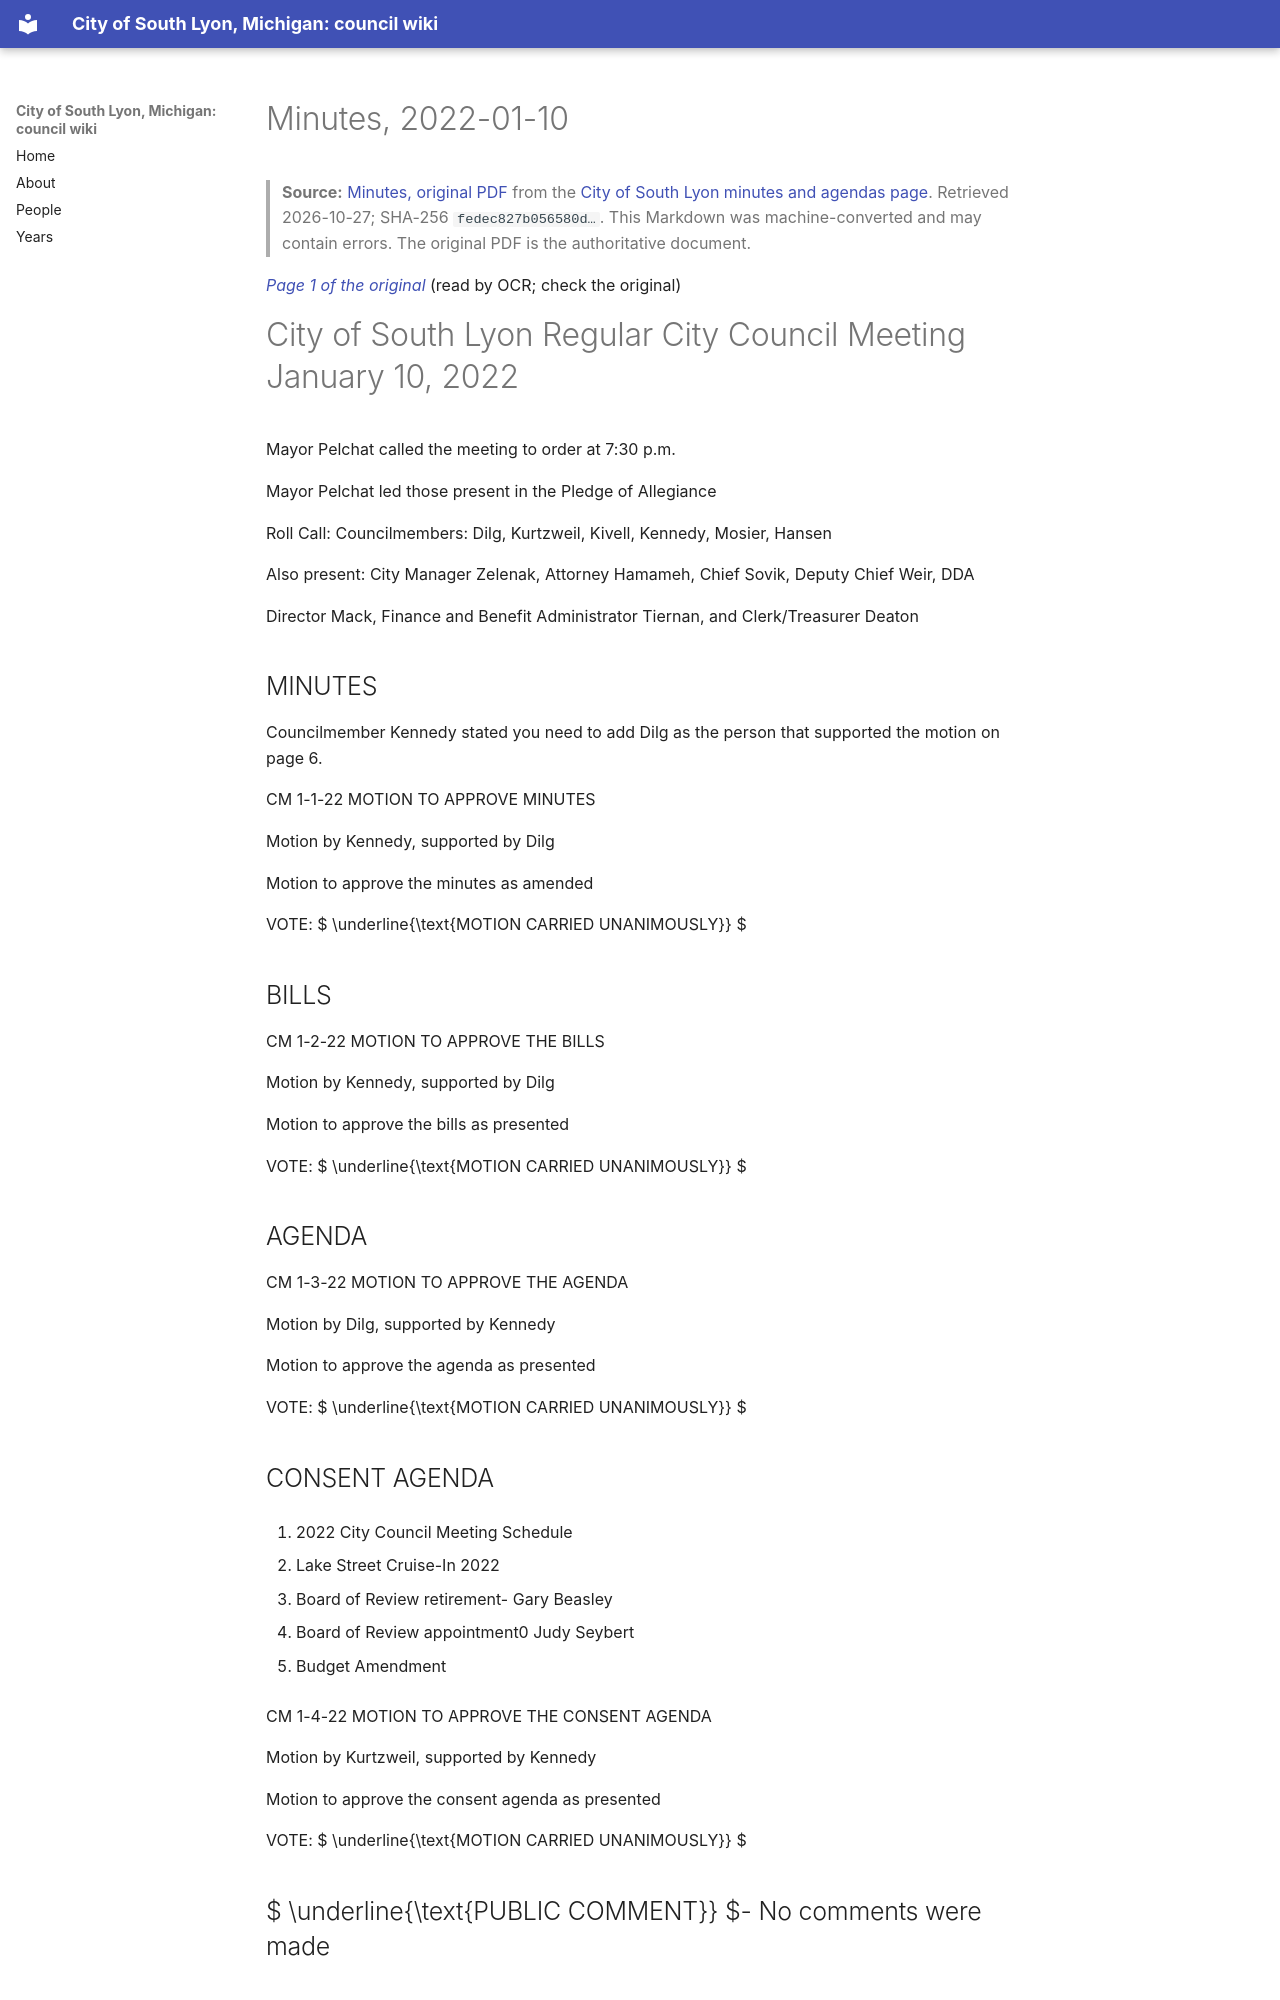

repository: RyanMathewson/city-of-south-lyon-mi-council-wiki · page: documents/2022/2022-01-10/minutes/index.html · generator: mkdocs

---
title: "Minutes, 2022-01-10"
meeting_date: "2022-01-10"
document: "minutes"
source_url: "https://www.southlyonmi.org/1-10-22%20CM%20approved.pdf?t=202201251428020"
source_listing: "https://www.southlyonmi.org/government/city_council/city_council_minutes_and_agendas.php"
source_sha256: "fedec827b056580d8307ef86f570d09e0bcc5304025250349478c35881980af8"
source_bytes: 322883
retrieved: "2026-10-27"
pages: 7
ocr_pages: 7
converter: "pymupdf4llm 0.3.4 (text layers); PaddleOCR-VL-1.6-0.9B (scanned pages)"
---

# Minutes, 2022-01-10

> **Source:** [Minutes, original PDF](https://www.southlyonmi.org/1-10-22%20CM%20approved.pdf?t=202201251428020) from the [City of South Lyon minutes and agendas page](https://www.southlyonmi.org/government/city_council/city_council_minutes_and_agendas.php). Retrieved 2026-10-27; SHA-256 `fedec827b056580d…`. This Markdown was machine-converted and may contain errors. The original PDF is the authoritative document.

<a id="p1"></a>
*[Page 1 of the original](https://www.southlyonmi.org/1-10-22%20CM%20approved.pdf?t=202201251428020#page=1)* (read by OCR; check the original)

# City of South Lyon Regular City Council Meeting January 10, 2022

Mayor Pelchat called the meeting to order at 7:30 p.m.

Mayor Pelchat led those present in the Pledge of Allegiance

Roll Call: Councilmembers: Dilg, Kurtzweil, Kivell, Kennedy, Mosier, Hansen

Also present: City Manager Zelenak, Attorney Hamameh, Chief Sovik, Deputy Chief Weir, DDA

Director Mack, Finance and Benefit Administrator Tiernan, and Clerk/Treasurer Deaton

## MINUTES

Councilmember Kennedy stated you need to add Dilg as the person that supported the motion on page 6.

CM 1-1-22 MOTION TO APPROVE MINUTES

Motion by Kennedy, supported by Dilg

Motion to approve the minutes as amended

VOTE:  $ \underline{\text{MOTION CARRIED UNANIMOUSLY}} $

## BILLS

CM 1-2-22 MOTION TO APPROVE THE BILLS

Motion by Kennedy, supported by Dilg

Motion to approve the bills as presented

VOTE:  $ \underline{\text{MOTION CARRIED UNANIMOUSLY}} $

## AGENDA

CM 1-3-22 MOTION TO APPROVE THE AGENDA

Motion by Dilg, supported by Kennedy

Motion to approve the agenda as presented

VOTE:  $ \underline{\text{MOTION CARRIED UNANIMOUSLY}} $

## CONSENT AGENDA

1. 2022 City Council Meeting Schedule

2. Lake Street Cruise-In 2022

3. Board of Review retirement- Gary Beasley

4. Board of Review appointment0 Judy Seybert

5. Budget Amendment

CM 1-4-22 MOTION TO APPROVE THE CONSENT AGENDA

Motion by Kurtzweil, supported by Kennedy

Motion to approve the consent agenda as presented

VOTE:  $ \underline{\text{MOTION CARRIED UNANIMOUSLY}} $

##  $ \underline{\text{PUBLIC COMMENT}} $- No comments were made

##  $ \underline{\text{DISCUSSION-}} $ Downtown

Downtown Director Nate Mack stated the DDA board will be meeting this Thursday at 8:00 a.m. at City Hall. He then stated he received 13 resumes for the Farmers Market Manager and he will be setting up interviews soon. He stated the clock downtown will be fixed soon, and it should only take 2 weeks to complete. He then explained 3 members of the DDA will be joining a focus board with the schools to

<a id="p2"></a>
*[Page 2 of the original](https://www.southlyonmi.org/1-10-22%20CM%20approved.pdf?t=202201251428020#page=2)* (read by OCR; check the original)

discuss what they would like to see as small business owners. The Oakland County Parks and Recreation grant is almost complete and we will find out if we are successful in April. Part of the requirements is 25% of matching funds from the city. He then stated the Main Street Oakland County Assessment will be taking place in February. We will be moving up in the program. He then stated he is working on the DTE charging stations. Councilmember Dilg stated she is involved with the local Civilian club and they are considering having a youth market, and maybe they can do something with the Farmers Market. Mr. Mack stated they normally do have some young entrepreneur's booth at the Market.
